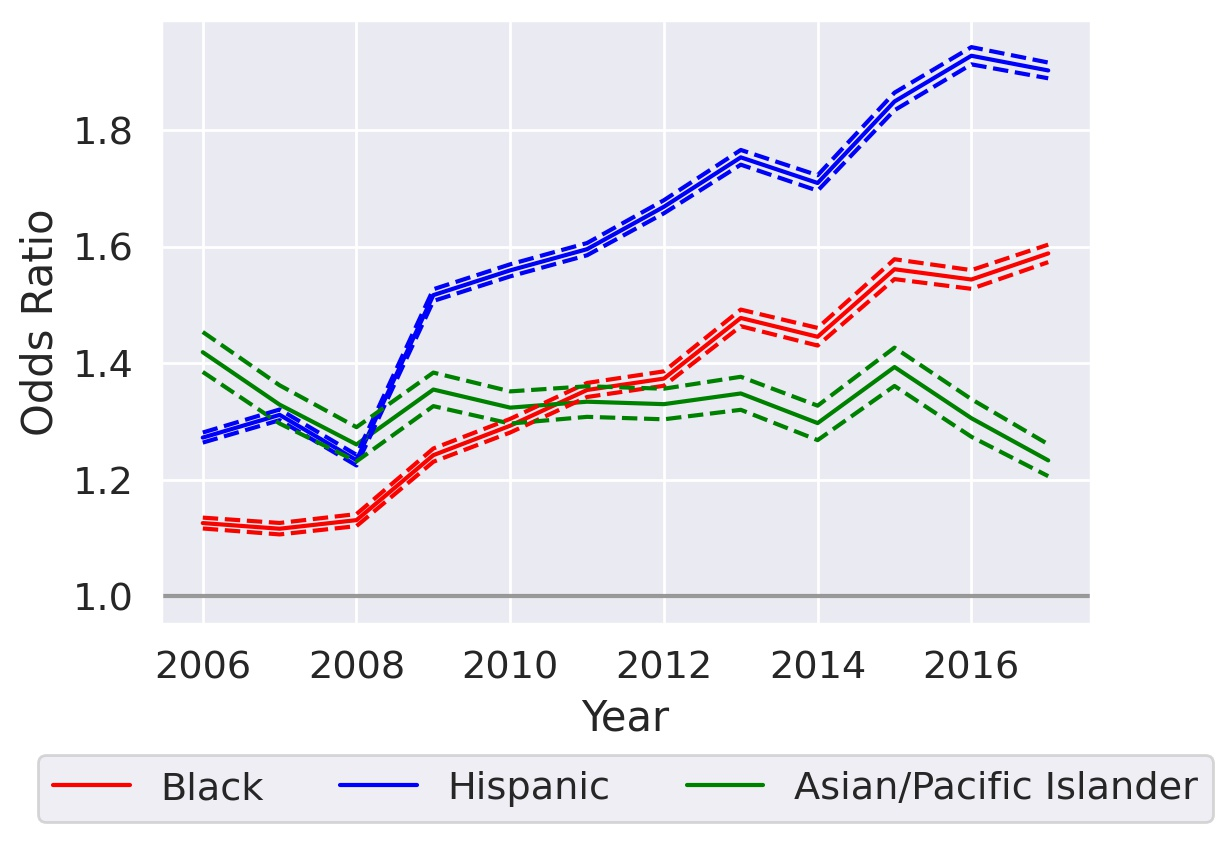

Data behind this chart, as committed beside it:
variable, coef_2006, odds_ratio_2006, OR_lower_CI_2006, OR_upper_CI_2006, pvalue_2006, coef_2007, odds_ratio_2007, OR_lower_CI_2007, OR_upper_CI_2007, pvalue_2007, coef_2008, odds_ratio_2008, OR_lower_CI_2008, OR_upper_CI_2008, pvalue_2008, coef_2009, odds_ratio_2009, OR_lower_CI_2009, OR_upper_CI_2009, pvalue_2009, coef_2010, odds_ratio_2010, OR_lower_CI_2010
subject_race_black, 0.1182, 1.126, 1.116, 1.135, 1.3156384855719832e-172, 0.1096, 1.116, 1.106, 1.126, 2.5968283478169487e-131, 0.1227, 1.131, 1.12, 1.141, 5.894704503369738e-153, 0.2168, 1.242, 1.231, 1.254, 0.0, 0.2567, 1.293, 1.281
subject_race_hispanic, 0.2408, 1.272, 1.264, 1.281, 0.0, 0.271, 1.311, 1.302, 1.32, 0.0, 0.2098, 1.233, 1.224, 1.243, 0.0, 0.4166, 1.517, 1.507, 1.527, 0.0, 0.4442, 1.559, 1.549
subject_race_asian/pacific islander, 0.3498, 1.419, 1.385, 1.453, 3.3280667273831463e-177, 0.2842, 1.329, 1.296, 1.362, 8.365465249134412e-113, 0.2314, 1.26, 1.231, 1.29, 1.3983069238495538e-84, 0.3036, 1.355, 1.326, 1.384, 1.2232327489747749e-172, 0.2804, 1.324, 1.296
subject_sex_female, -0.05827, 0.9434, 0.9384, 0.9484, 3.3920550787826533e-103, -0.04171, 0.9591, 0.9538, 0.9645, 3.6381350763855977e-48, -0.03421, 0.9664, 0.9609, 0.9719, 1.0513703446254916e-31, -0.0714, 0.9311, 0.9257, 0.9365, 1.3177173833686674e-129, -0.07208, 0.9305, 0.9251
const, -0.2434, 0.7839, 0.0, inf, 1, -0.2859, 0.7513, , , , -0.4504, 0.6374, 0.0, inf, 1, -0.6472, 0.5235, 0.0, inf, 1, -0.7883, 0.4546, 
county_region_Alamo, 0.08016, 1.083, 0.0, inf, 1, -0.008622, 0.9914, , , , 0.1469, 1.158, 0.0, inf, 1, 0.03928, 1.04, 0.0, inf, 1, 0.0003315, 1, 
county_region_Capital_Region, 0.1927, 1.213, 0.0, inf, 1, 0.1872, 1.206, , , , 0.238, 1.269, 0.0, inf, 1, 0.2093, 1.233, 0.0, inf, 1, 0.2174, 1.243, 
county_region_Central_Texas, 0.03633, 1.037, 0.0, inf, 1, 0.06898, 1.071, , , , 0.1707, 1.186, 0.0, inf, 1, 0.1284, 1.137, 0.0, inf, 1, 0.08257, 1.086, 
county_region_Gulf_Coast, 0.04704, 1.048, 0.0, inf, 1, 0.06782, 1.07, , , , 0.2264, 1.254, 0.0, inf, 1, 0.1231, 1.131, 0.0, inf, 1, 0.07153, 1.074, 
county_region_High_Plains, -0.2643, 0.7677, 0.0, inf, 1, -0.2016, 0.8174, , , , -0.1086, 0.8971, 0.0, inf, 1, -0.2114, 0.8095, 0.0, inf, 1, -0.2361, 0.7897, 
county_region_Metroplex_Region, 0.1734, 1.189, 0.0, inf, 1, 0.1763, 1.193, , , , 0.1991, 1.22, 0.0, inf, 1, 0.1242, 1.132, 0.0, inf, 1, 0.08758, 1.092, 
county_region_Northwest_Region, -0.3437, 0.7091, 0.0, inf, 1, -0.358, 0.6991, , , , -0.3218, 0.7249, 0.0, inf, 1, -0.3359, 0.7147, 0.0, inf, 1, -0.315, 0.7298, 
county_region_South_Texas, 0.05166, 1.053, 0.0, inf, 1, 0.01734, 1.017, , , , -0.419, 0.6577, 0.0, inf, 1, -0.1189, 0.8879, 0.0, inf, 1, -0.09863, 0.9061, 
county_region_Southeast_Region, 0.2143, 1.239, 0.0, inf, 1, 0.2518, 1.286, , , , 0.3754, 1.456, 0.0, inf, 1, 0.2971, 1.346, 0.0, inf, 1, 0.3342, 1.397, 
county_region_Uppear_East_Region, -0.2996, 0.7411, 0.0, inf, 1, -0.3235, 0.7236, , , , -0.2193, 0.8031, 0.0, inf, 1, -0.2771, 0.758, 0.0, inf, 1, -0.3021, 0.7393, 
county_region_Upper_Rio_Grande, -0.0704, 0.932, 0.0, inf, 1, -0.1353, 0.8735, , , , -0.6255, 0.535, 0.0, inf, 1, -0.5529, 0.5753, 0.0, inf, 1, -0.5902, 0.5542, 
county_region_West_Texas, -0.06101, 0.9408, 0.0, inf, 1, -0.02836, 0.972, , , , -0.1126, 0.8935, 0.0, inf, 1, -0.07245, 0.9301, 0.0, inf, 1, -0.03993, 0.9609, 
